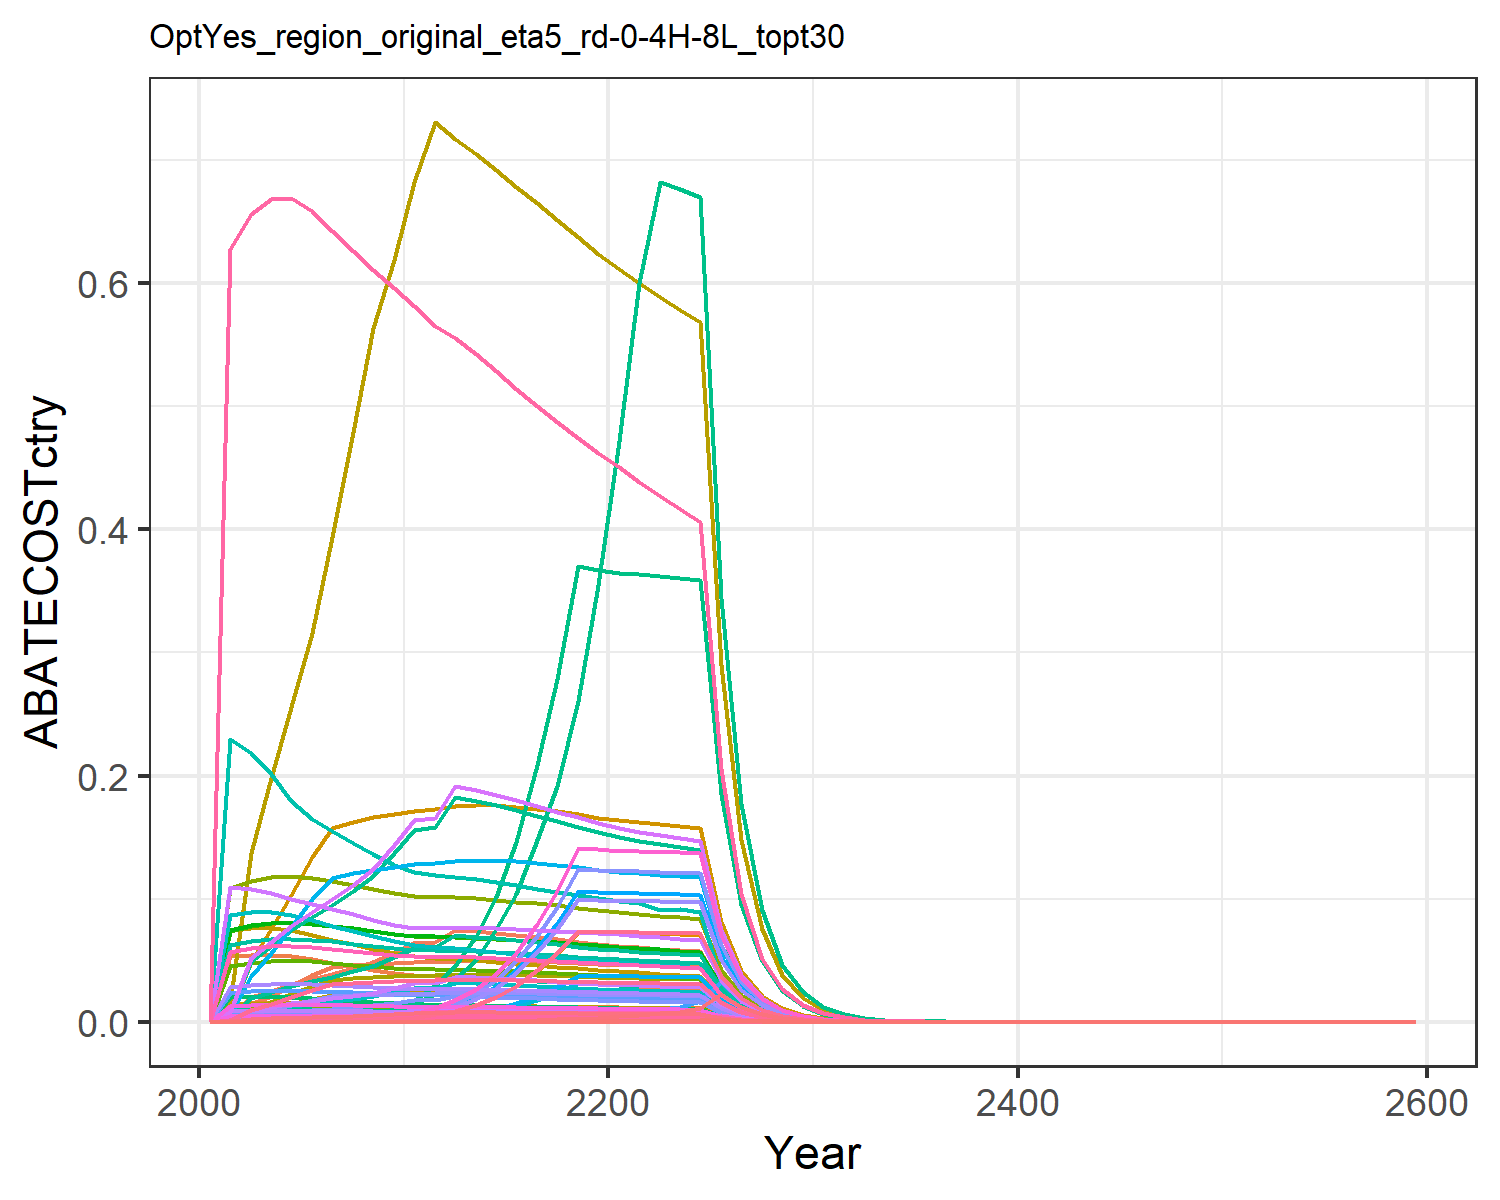

Data behind this chart, as committed beside it:
0.0, 0.0, 0.0, 0.0, 0.0, 0.0, 0.0, 0.0, 0.0, 0.0, 0.0, 0.0, 0.0, 0.0, 0.0, 0.0, 0.0, 0.0, 0.0, 0.0, 0.0, 0.0, 0.0, 0.0
2.5303654614649827e-8, 1.5653694993317007e-9, 3.522850970370162e-6, 0.003046, 0.001669, 2.686321103002147e-6, 0.05313, 0.01187, 1.637451836153729e-5, 6.307382968043539e-11, 0.01407, 2.0083422285643338e-10, 2.8274633272460226e-10, 2.300559928111992e-7, 1.405461714406294e-5, 0.0003116, 2.1921875874217927e-5, 4.364767482055153e-6, 1.7035776018408423e-5, 5.807930918674158e-6, 0.0001522, 0.005919, 9.641850744943026e-6, 1.220440611084386e-8
5.527054442341623e-7, 3.631264318211915e-8, 3.7308965128989764e-5, 0.02014, 0.01402, 2.8449645244756248e-5, 0.05458, 0.01251, 0.0001734, 1.4631545282396473e-9, 0.01484, 4.658849860341198e-9, 6.559005203349499e-9, 5.025092289705392e-6, 0.0001488, 0.002061, 0.0001841, 4.6225332593911375e-5, 0.0001804, 4.8777648736965674e-5, 0.001279, 0.04971, 8.097665337218645e-5, 2.6657974129961187e-7
1.870456282933391e-6, 1.2916696577648787e-7, 6.471903084494928e-5, 0.02527, 0.02115, 4.9350965961062576e-5, 0.05451, 0.01282, 0.0003008, 5.204557264724416e-9, 0.0152, 1.6571900245609395e-8, 2.3330904235746377e-8, 1.700583112334509e-5, 0.0002582, 0.002586, 0.0002778, 8.01860548964628e-5, 0.000313, 7.359114203271806e-5, 0.001929, 0.075, 0.0001222, 9.021545874358468e-7
5.400239237376598e-6, 4.089490869989856e-7, 0.0001007, 0.03046, 0.02901, 7.680263400033124e-5, 0.05311, 0.01291, 0.0004682, 1.6477889132473668e-8, 0.0153, 5.246746669738564e-8, 7.386681206539586e-8, 4.909794328497475e-5, 0.0004018, 0.003117, 0.000381, 0.0001248, 0.0004871, 0.0001009, 0.002646, 0.1029, 0.0001676, 2.6046321668689055e-6
1.3470141895908548e-5, 1.0806627920900538e-6, 0.0001499, 0.03479, 0.03773, 0.0001143, 0.05065, 0.01275, 0.000697, 4.3543419569227494e-8, 0.01512, 1.3864718337231382e-7, 1.9519572951040712e-7, 0.0001225, 0.0005982, 0.003559, 0.0004955, 0.0001858, 0.0007251, 0.0001313, 0.003441, 0.1338, 0.0002179, 6.4968908472684365e-6
2.997659883352248e-5, 2.411431172342371e-6, 0.0002211, 0.03896, 0.04435, 0.0001686, 0.04775, 0.01245, 0.001028, 9.716440694376009e-8, 0.01477, 3.0938248488674285e-7, 4.355670152565786e-7, 0.0002725, 0.000882, 0.003986, 0.0005824, 0.0002739, 0.001069, 0.0001543, 0.004044, 0.1572, 0.0002562, 1.4458250855761595e-5
6.240130749303718e-5, 5.050123552806142e-6, 0.0003137, 0.0436, 0.0457, 0.0002392, 0.04499, 0.01211, 0.001458, 2.0348590730229463e-7, 0.01437, 6.479221931242416e-7, 9.121832991965714e-7, 0.0005673, 0.001251, 0.004461, 0.0006002, 0.0003886, 0.001517, 0.000159, 0.004168, 0.1621, 0.000264, 3.009726895543974e-5
0.0001194, 9.69795226606007e-6, 0.0004273, 0.04844, 0.0468, 0.0003258, 0.0424, 0.01175, 0.001986, 3.9076204674973633e-7, 0.01394, 1.244230648089464e-6, 1.7517017160085158e-6, 0.001085, 0.001705, 0.004957, 0.0006147, 0.0005294, 0.002066, 0.0001629, 0.004269, 0.166, 0.0002704, 5.757934885954332e-5
0.0002173, 1.8499113271303148e-5, 0.0005279, 0.05615, 0.04767, 0.0004026, 0.03997, 0.01138, 0.002454, 7.453894561069448e-7, 0.01349, 2.3734045150115963e-6, 3.3414196701488397e-6, 0.001975, 0.002106, 0.005745, 0.000626, 0.0006541, 0.002553, 0.0001658, 0.004347, 0.169, 0.0002753, 0.0001048
0.0003702, 3.3284421785773695e-5, 0.0006725, 0.06402, 0.04836, 0.0005128, 0.03831, 0.01116, 0.003126, 1.3411376365924755e-6, 0.01323, 4.270334247233936e-6, 6.012029875888221e-6, 0.003366, 0.002683, 0.006551, 0.0006351, 0.0008332, 0.003252, 0.0001683, 0.00441, 0.1715, 0.0002793, 0.0001785
0.0006478, 5.4013808271991125e-5, 0.0007656, 0.0649, 0.04883, 0.0005838, 0.03728, 0.01107, 0.003559, 2.1763920561846528e-6, 0.01312, 6.9298789917990376e-6, 9.756294735470062e-6, 0.00589, 0.003055, 0.00664, 0.0006413, 0.0009486, 0.003703, 0.0001699, 0.004454, 0.1732, 0.0002821, 0.0003124
0.0009833, 8.078440160717895e-5, 0.0007668, 0.07491, 0.04945, 0.0005847, 0.03655, 0.01104, 0.003564, 3.255066353332204e-6, 0.0131, 1.0364500217122145e-5, 1.4591758243362339e-5, 0.00894, 0.003059, 0.007665, 0.0006494, 0.0009501, 0.003708, 0.0001721, 0.00451, 0.1753, 0.0002856, 0.0004743
0.001505, 0.0001214, 0.0007639, 0.07366, 0.04966, 0.0005825, 0.03567, 0.01095, 0.003551, 4.8907354985223045e-6, 0.01298, 1.5572656171641517e-5, 2.192410915175724e-5, 0.01368, 0.003048, 0.007537, 0.0006521, 0.0009465, 0.003694, 0.0001728, 0.004529, 0.1761, 0.0002868, 0.0007259
0.002187, 0.0001833, 0.0007583, 0.07214, 0.04958, 0.0005782, 0.03473, 0.01081, 0.003525, 7.3859647350199025e-6, 0.01282, 2.3517748884413468e-5, 3.3109681987613536e-5, 0.01988, 0.003025, 0.007381, 0.0006511, 0.0009395, 0.003667, 0.0001725, 0.004521, 0.1758, 0.0002864, 0.001055
0.003157, 0.0002504, 0.0007507, 0.07045, 0.04928, 0.0005724, 0.03379, 0.01065, 0.003489, 1.0090411985571519e-5, 0.01263, 3.212901546791741e-5, 4.523313391711947e-5, 0.0287, 0.002995, 0.007209, 0.0006472, 0.0009301, 0.00363, 0.0001715, 0.004495, 0.1748, 0.0002847, 0.001523
0.004506, 0.0003578, 0.0007416, 0.06868, 0.04883, 0.0005655, 0.03287, 0.01048, 0.003447, 1.4415702923859071e-5, 0.01243, 4.590123206900327e-5, 6.46224774366728e-5, 0.04097, 0.002958, 0.007027, 0.0006413, 0.0009188, 0.003586, 0.0001699, 0.004453, 0.1731, 0.000282, 0.002174
0.00602, 0.0004826, 0.0007314, 0.06685, 0.04824, 0.0005577, 0.03198, 0.0103, 0.0034, 1.9446247685351768e-5, 0.01221, 6.191905678073582e-5, 8.717332126723566e-5, 0.05473, 0.002918, 0.00684, 0.0006336, 0.0009062, 0.003537, 0.0001679, 0.0044, 0.1711, 0.0002787, 0.002904
0.007999, 0.0006718, 0.0007203, 0.06499, 0.04755, 0.0005493, 0.03112, 0.01011, 0.003348, 2.7070422561092396e-5, 0.01199, 8.619529375332395e-5, 0.0001214, 0.07272, 0.002874, 0.006649, 0.0006244, 0.0008925, 0.003483, 0.0001654, 0.004336, 0.1686, 0.0002746, 0.003858
0.007928, 0.0008619, 0.0007087, 0.06312, 0.04675, 0.0005404, 0.0303, 0.009928, 0.003294, 3.472847122151738e-5, 0.01177, 0.0001106, 0.0001557, 0.07208, 0.002827, 0.006458, 0.000614, 0.000878, 0.003427, 0.0001627, 0.004264, 0.1658, 0.00027, 0.003824
0.00787, 0.001098, 0.0006977, 0.06158, 0.04615, 0.000532, 0.02949, 0.009747, 0.003243, 4.422576270083925e-5, 0.01156, 0.0001408, 0.0001983, 0.07155, 0.002784, 0.0063, 0.000606, 0.0008645, 0.003374, 0.0001606, 0.004208, 0.1636, 0.0002666, 0.003796
0.007853, 0.001432, 0.000688, 0.06043, 0.0457, 0.0005246, 0.02877, 0.009575, 0.003198, 5.771698648724375e-5, 0.01135, 0.0001838, 0.0002587, 0.0714, 0.002745, 0.006183, 0.0006001, 0.0008524, 0.003327, 0.000159, 0.004167, 0.162, 0.0002639, 0.003788
0.007828, 0.001772, 0.0006783, 0.05936, 0.04528, 0.0005172, 0.02798, 0.009407, 0.003153, 7.138240087334347e-5, 0.01115, 0.0002273, 0.00032, 0.07117, 0.002706, 0.006074, 0.0005946, 0.0008404, 0.00328, 0.0001575, 0.004129, 0.1605, 0.0002615, 0.003776
0.007794, 0.002105, 0.0006686, 0.05834, 0.04487, 0.0005098, 0.02743, 0.009236, 0.003108, 8.481003364774821e-5, 0.01095, 0.00027, 0.0003802, 0.07086, 0.002667, 0.005969, 0.0005893, 0.0008284, 0.003233, 0.0001561, 0.004092, 0.1591, 0.0002592, 0.003759
0.007758, 0.002955, 0.0006503, 0.05734, 0.04442, 0.0004959, 0.02678, 0.009073, 0.003022, 0.0001191, 0.01076, 0.0003791, 0.0005337, 0.07053, 0.002594, 0.005867, 0.0005834, 0.0008057, 0.003145, 0.0001546, 0.004051, 0.1575, 0.0002566, 0.003742
0.003997, 0.005719, 0.0003365, 0.02924, 0.02279, 0.0002566, 0.01347, 0.004626, 0.001564, 0.0002304, 0.005486, 0.0007337, 0.001033, 0.03634, 0.001342, 0.002992, 0.0002993, 0.0004169, 0.001627, 7.92973514175072e-5, 0.002078, 0.08081, 0.0001316, 0.001928
0.002058, 0.00305, 0.0001719, 0.0149, 0.01169, 0.0001311, 0.006866, 0.002345, 0.0007989, 0.0001229, 0.002781, 0.0003913, 0.0005509, 0.01871, 0.0006857, 0.001525, 0.0001535, 0.0002129, 0.0008311, 4.067234703541086e-5, 0.001066, 0.04145, 6.752089600464455e-5, 0.0009926
0.001058, 0.001557, 8.77269569108055e-5, 0.00756, 0.005972, 6.689547120606543e-5, 0.003481, 0.001197, 0.0004078, 6.27504361231499e-5, 0.001419, 0.0001998, 0.0002813, 0.009619, 0.00035, 0.0007735, 7.843487480244728e-5, 0.0001087, 0.0004242, 2.0780353701538416e-5, 0.0005447, 0.02118, 3.4497839527178196e-5, 0.0005103
0.0005415, 0.0007977, 4.474644049119546e-5, 0.003868, 0.003065, 3.412103105885793e-5, 0.001706, 0.0006086, 0.000208, 3.214104706645908e-5, 0.0007216, 0.0001023, 0.0001441, 0.004923, 0.0001785, 0.0003958, 4.025735990732378e-5, 5.544026983723472e-5, 0.0002164, 1.0665691506123473e-5, 0.0002796, 0.01087, 1.7706306606195805e-5, 0.0002612
0.0002782, 0.0004099, 2.177955843386984e-5, 0.00196, 0.001561, 1.6607823585800268e-5, 0.0008653, 0.000311, 0.0001012, 1.6514658785139116e-5, 0.0003688, 5.2584545439158266e-5, 7.403164246334989e-5, 0.002529, 8.689080461516768e-5, 0.0002006, 2.0502885274488788e-5, 2.698459549530319e-5, 0.0001053, 5.431986842320389e-6, 0.0001424, 0.005536, 9.017739211351304e-6, 0.0001342
0.0001423, 0.0002084, 1.1440977154958765e-5, 0.0009955, 0.0007692, 8.724223258045406e-6, 0.0004379, 0.0001522, 5.3178659010408335e-5, 8.397271499394455e-6, 0.0001805, 2.6737864249560198e-5, 3.764315142074016e-5, 0.001293, 4.564443827438436e-5, 0.0001019, 1.010220444995859e-5, 1.417522497230497e-5, 5.532619060042884e-5, 2.6764546021669027e-6, 7.01526686187671e-5, 0.002728, 4.4432304999936474e-6, 6.861680400254643e-5
7.251639383040269e-5, 0.0001064, 5.885390581734179e-6, 0.0005068, 0.0004065, 4.487856299371464e-6, 0.0002298, 7.995164912570045e-5, 2.735580839381885e-5, 4.2890058113622226e-6, 9.480506304924654e-5, 1.3656680644188725e-5, 1.922668514566729e-5, 0.0006593, 2.3480105194701527e-5, 5.185063410772102e-5, 5.338178371900875e-6, 7.291923969082297e-6, 2.846052716239057e-5, 1.4142845892136427e-6, 3.7069875214549516e-5, 0.001441, 2.347879324154207e-6, 3.497595637776905e-5
3.688616789182404e-5, 5.407374403889443e-5, 2.981300960966023e-6, 0.0002565, 0.0002063, 2.2733665866660527e-6, 0.0001159, 4.042553142569747e-5, 1.385734671639472e-5, 2.1788070632197586e-6, 4.793578490903916e-5, 6.937568647929728e-6, 9.767120689532781e-6, 0.0003354, 1.1894072144982518e-5, 2.6245427900934646e-5, 2.7093193089138585e-6, 3.693793918076806e-6, 1.4416952588018895e-5, 7.178007700202377e-7, 1.8814307372430984e-5, 0.0007315, 1.191633989117802e-6, 1.7790859845358343e-5
1.874054316424581e-5, 2.7440979471365432e-5, 1.50911677861372e-6, 0.0001298, 0.0001046, 1.1507646174594452e-6, 5.845126879770992e-5, 2.0427598966603498e-5, 7.014506321429163e-6, 1.1056863355138559e-6, 2.4222637420883857e-5, 3.520630617182623e-6, 4.956552631958226e-6, 0.0001704, 6.020708434018368e-6, 1.327633735841182e-5, 1.3737746193793998e-6, 1.869776467218785e-6, 7.297775478530682e-6, 3.639646594554074e-7, 9.539893605161692e-6, 0.0003709, 6.042242877957923e-7, 9.038899834723337e-6
9.51237252366552e-6, 1.3914038285211064e-5, 7.634952107939485e-7, 6.56056050504148e-5, 5.300228515985173e-5, 5.821970086294479e-7, 2.9466342781451416e-5, 1.0318017695857456e-5, 3.548792285918829e-6, 5.606418684809795e-7, 1.2234898578027768e-5, 1.7851472556466943e-6, 2.513236204112024e-6, 8.648467339001925e-5, 3.0460081818070946e-6, 6.712718225233966e-6, 6.960736188218897e-7, 9.459608416044102e-7, 3.6921043528692213e-6, 1.8441612914995537e-7, 4.833739225667543e-6, 0.0001879, 3.061525381624058e-7, 4.5879877481900776e-6
4.824458548932035e-6, 7.050275156096092e-6, 3.8610456240186396e-7, 3.31588525866259e-5, 2.6839787898419978e-5, 2.9442086613063654e-7, 1.4852700932219294e-5, 5.210038188731788e-6, 1.794647658869978e-6, 2.840785224099866e-7, 6.177958858548711e-6, 9.045382144618766e-7, 1.2734625568829578e-6, 4.3863055284055725e-5, 1.5403864221834976e-6, 3.3927898982875515e-6, 3.5248420392667876e-7, 4.78378635037097e-7, 1.8671215160920128e-6, 9.338634695663514e-8, 2.4477536238656877e-6, 9.516789394244305e-5, 1.5503235688913615e-7, 2.326922821733823e-6
2.4451653822322402e-6, 3.5702609368252037e-6, 1.9518672152600797e-7, 1.6754219175554102e-5, 1.3584663231202762e-5, 1.488380330224484e-7, 7.486033930642475e-6, 2.6301485371298745e-6, 9.072448941034982e-7, 1.4385742812809653e-7, 3.118777418830343e-6, 4.5805835679569045e-7, 6.448817274057041e-7, 2.2230976440507272e-5, 7.78708683882992e-7, 1.7142796308772905e-6, 1.784060001809632e-7, 2.418338618951447e-7, 9.438824683904073e-7, 4.726647165020359e-8, 1.2389035553864797e-6, 4.816818204837665e-5, 7.846792106738417e-8, 1.1793470859210112e-6
1.238522468089549e-6, 1.807035025318608e-6, 9.864254757176532e-8, 8.463193527239901e-6, 6.872790694740127e-6, 7.52190653038278e-8, 3.7729077249786585e-6, 1.3274949203160161e-6, 4.584991587858648e-7, 7.281131992298745e-8, 1.5741168693124416e-6, 2.3183949549237815e-7, 3.263973948207605e-7, 1.1260409626772053e-5, 3.935401332320633e-7, 8.659478620817356e-7, 9.025966099131397e-8, 1.2221686004023037e-7, 4.770148838119085e-7, 2.3913185111910602e-8, 6.267895406919689e-7, 2.4369380950441192e-5, 3.9698709387864056e-8, 5.973615830662766e-7
6.269960097349544e-7, 9.141793419568509e-7, 4.983831280890213e-8, 4.2740936155623245e-6, 3.4757950315775394e-6, 3.8003796516691264e-8, 1.9014483931331983e-6, 6.699020377624367e-7, 2.3165282183698447e-7, 3.6835259749583665e-8, 7.943564094223446e-7, 1.1728764216480074e-7, 1.6512450031845025e-7, 5.7005279160237795e-6, 1.988328236211386e-7, 4.3732217830311663e-7, 4.564726254003064e-8, 6.174903478415713e-8, 2.4100773529418434e-7, 1.2093679800955393e-8, 3.1698797011950764e-7, 1.2324392956559637e-5, 2.0076935698912035e-8, 3.0241141247058123e-7
3.1726016814811954e-7, 4.6229143509499544e-7, 2.5174472778829453e-8, 2.15806622253018e-6, 1.757235986049918e-6, 1.919658766479605e-8, 9.582529879215331e-7, 3.380063142269546e-7, 1.1701314367994673e-7, 1.8627225873734193e-8, 4.0080111269436087e-7, 5.931119849985985e-8, 8.350182367735393e-8, 2.8844688276967974e-6, 1.0043501121278058e-7, 2.2081178051948425e-7, 2.307760143255755e-8, 3.119085112799187e-8, 1.2173852463494802e-7, 6.11412616593751e-9, 1.6025762830614966e-7, 6.230766375098205e-6, 1.0150170990872899e-8, 1.5302026501075227e-7
1.604639706178724e-7, 2.3368905037028857e-7, 1.2713531031564042e-8, 1.0894463448837674e-6, 8.881291790450338e-7, 9.694598775540757e-9, 4.829087065241261e-7, 1.7052208567367764e-7, 5.9093600344508845e-8, 9.416092090417655e-9, 2.022016713897319e-7, 2.9981904490416935e-8, 4.221030371315084e-8, 1.458907759891292e-6, 5.0721365365910175e-8, 1.1147136481853932e-7, 1.1663710154660811e-8, 1.5751903017015532e-8, 6.147999699063413e-8, 3.090156299688701e-9, 8.099622190368783e-8, 3.1491077291084867e-6, 5.130024140670304e-9, 7.739464885223391e-8
8.112776108287248e-8, 1.180905577611825e-7, 6.419333735640617e-9, 5.498893226528379e-7, 4.487510497727043e-7, 4.8950102704608726e-9, 2.43355019982978e-7, 8.601708261001451e-8, 2.983762271159552e-8, 4.758252751364058e-9, 1.0199733250446857e-7, 1.515081608832619e-8, 2.1330217658279496e-8, 7.375981021201702e-7, 2.5610302205011033e-8, 5.6264279175486803e-8, 5.893401883019528e-9, 7.953472735986822e-9, 3.104256541862622e-8, 1.5613842177081818e-9, 4.092551000968721e-8, 1.5911710060064514e-6, 2.5920820673412226e-9, 3.91293731359126e-8
4.10022882178422e-8, 5.965690083449463e-8, 3.2407068925575003e-9, 2.775109412656674e-7, 2.26688604708611e-7, 2.471174451415124e-9, 1.226328510653554e-7, 4.3385249695508286e-8, 1.5063088096220956e-8, 2.4037706139694022e-9, 5.1445359511262384e-8, 7.65387809219109e-9, 1.07755836177145e-8, 3.7278496988436556e-7, 1.2928987071580764e-8, 2.839471950154814e-8, 2.9770783834945337e-9, 4.0151945632888094e-9, 1.5671385825645927e-8, 7.887402378347442e-10, 2.0673704865500223e-8, 8.037871674887374e-7, 1.3094018775742477e-9, 1.9776138447396356e-8
2.071611237693589e-8, 3.0129213266192084e-8, 1.6357718833362129e-9, 1.4003175964808888e-7, 1.1448776451965775e-7, 1.2473444283798115e-9, 6.17966878688143e-8, 2.1880500129462993e-8, 7.60321028742264e-9, 1.2140040206281213e-9, 2.594545849906648e-8, 3.865526403941535e-9, 5.442117380292776e-9, 1.883469353594918e-7, 6.526006279765385e-9, 1.4327948722963043e-8, 1.5035561640348232e-9, 2.026700528775366e-9, 7.910253273869762e-9, 3.9834868070442906e-10, 1.0441134689733184e-8, 4.059480452211617e-7, 6.613058208815367e-10, 9.99175227200687e-9
1.0463654002498836e-8, 1.521276122110688e-8, 8.255536782731207e-10, 7.065130153970123e-8, 5.780998482774682e-8, 6.295191838254529e-10, 3.113980820591292e-8, 1.1034027735496418e-8, 3.837245451770405e-9, 6.129716406502594e-10, 1.3083928931925058e-8, 1.951771181593773e-9, 2.7478192514415147e-9, 9.513354282760636e-8, 3.2935940173428503e-9, 7.2289902534639346e-9, 7.592126494494871e-10, 1.0228504923780294e-9, 3.992206219486013e-9, 2.0114403739381225e-10, 5.27219516015877e-9, 2.0498129589262236e-7, 3.339228399825915e-10, 5.0468078542266295e-9
5.2837890991779125e-9, 7.6794808381026e-9, 4.165942222928608e-10, 3.564232135217885e-8, 2.9185646152118826e-8, 3.176705061175182e-10, 1.569131959691846e-8, 5.563858855120796e-9, 1.9363662555183333e-9, 3.094312663070562e-10, 6.597512313067181e-9, 9.852642246572832e-10, 1.3871134228240506e-9, 4.803920087940975e-8, 1.6620266789598508e-9, 3.646896632483751e-9, 3.832921217168392e-10, 5.161549352980078e-10, 2.014563182273508e-9, 1.0154852519813693e-10, 2.6616928346857785e-9, 1.0348578342565907e-7, 1.685825360252453e-10, 2.5484661782050453e-9
2.6675060819218325e-9, 3.875864590308314e-9, 2.1019951314727354e-10, 1.7979123079221937e-8, 1.4732142373639344e-8, 1.6028591409558447e-10, 7.906717134940577e-9, 2.8053465390277442e-9, 9.770256580722097e-10, 1.5617119353475727e-10, 3.3265236979585664e-9, 4.972667815641366e-10, 7.000816736972855e-10, 2.4252455597901857e-8, 8.386030819926892e-10, 1.8396109154831223e-9, 1.9347572701990133e-10, 2.604345194973267e-10, 1.0164812123117392e-9, 5.125901010567302e-11, 1.3435521554365116e-9, 5.2236886828826824e-8, 8.509600608081084e-11, 1.2865859901546285e-9
1.346396520122243e-9, 1.955810143154666e-9, 1.0604871083035718e-10, 9.06842395534015e-9, 7.4353148911485325e-9, 8.086657433022978e-11, 3.984065840017181e-9, 1.4143867375351218e-9, 4.929236511320774e-10, 7.880595342458848e-11, 1.6771514445839212e-9, 2.509270880280288e-10, 3.5327003989706676e-10, 1.2241179895608251e-8, 4.230874487391387e-10, 9.278746032809468e-10, 9.764723403439992e-11, 1.313930019859956e-10, 5.128295519572033e-10, 2.587043156915217e-11, 6.780910131731232e-10, 2.636396612624299e-8, 4.294796949030683e-11, 6.493911716723065e-10
6.794491815982118e-10, 9.86765065033544e-10, 5.349812263402371e-11, 4.5736149196558485e-9, 3.752111708616335e-9, 4.079455447065763e-11, 2.0074777145452137e-9, 7.130560627811341e-10, 2.4866393689272325e-10, 3.975997467249814e-11, 8.455275873463186e-10, 1.2660026598352442e-10, 1.7823536456926165e-10, 6.177422132012315e-9, 2.1343384601600844e-10, 4.679689822658176e-10, 4.927610134853026e-11, 6.628349254281677e-11, 2.5870581590421667e-10, 1.3055095933210613e-11, 3.4218769040478056e-10, 1.330415018543492e-8, 2.1672999939480065e-11, 3.277105173220383e-10
3.4281938499223025e-10, 4.977791154283393e-10, 2.6985780490517178e-11, 2.3065091309357177e-9, 1.893217763443376e-9, 2.0577785498840674e-11, 1.0115077428162634e-9, 3.5946397579885556e-10, 1.254322597972284e-10, 2.00571399649789e-11, 4.2624517770689284e-10, 6.386420704114509e-11, 8.991181919307068e-11, 3.1168483434662037e-9, 1.0766132780464731e-10, 2.3600035192119384e-10, 2.4863436280972637e-11, 3.343503831231083e-11, 1.3049763273695376e-10, 6.5872611061802e-12, 1.7265898891504362e-10, 6.712927389859702e-9, 1.0935630828449436e-11, 1.6534793336503224e-10
1.7294393353539703e-10, 2.5107391816323964e-10, 1.3611255459722002e-11, 1.1631121056786484e-9, 9.551657685127744e-10, 1.0379151172540924e-11, 5.096620045058086e-10, 1.8120300631162065e-10, 6.326630173213765e-11, 1.01165849712727e-11, 2.148668930027615e-10, 3.2212353220988066e-11, 4.535046174961286e-11, 1.5723731981041515e-9, 5.430288875272184e-11, 1.1900879237040056e-10, 1.254409486417959e-11, 1.6864172149268575e-11, 6.582120597534058e-11, 3.323403381465844e-12, 8.710987136404435e-11, 3.3868045045403304e-9, 5.517241822953296e-12, 8.34139586323145e-11
8.723350841325496e-11, 1.266234468329981e-10, 6.864853678791546e-12, 5.864912206173665e-10, 4.818532246683489e-10, 5.234737847687594e-12, 2.567971330188597e-10, 9.133888127712339e-11, 3.190843823882442e-11, 5.102070611765401e-12, 1.0830781469824326e-10, 1.624557112615583e-11, 2.2871478743046842e-11, 7.931103901804185e-10, 2.7387729715767484e-11, 6.000935899535643e-11, 6.3281293782774124e-12, 8.505466271003691e-12, 3.3197007382560845e-11, 1.676559911403059e-12, 4.394438515375718e-11, 1.708543925705208e-9, 2.7832873112742524e-12, 4.2074284500101315e-11
4.399519396117872e-11, 6.385270475913171e-11, 3.4620801931914843e-12, 2.957177981522335e-10, 2.4305954012177924e-10, 2.639980845479482e-12, 1.2938777150276267e-10, 4.603922427698484e-11, 1.609205049243734e-11, 2.5728332041297746e-12, 5.459238937592971e-11, 8.192192541796899e-12, 1.1533454633490081e-11, 3.999958970274743e-10, 1.3812168623254882e-11, 3.025763197606553e-11, 3.1920762127801142e-12, 4.289473263162652e-12, 1.674190115478575e-11, 8.457012637670243e-13, 2.2166712807117103e-11, 8.618348484553482e-10, 1.4039639028476557e-12, 2.121967052603959e-11
2.2185861548654497e-11, 3.2195979391738005e-11, 1.7458956047619505e-12, 1.4909794375350885e-10, 1.225959455572634e-10, 1.3313183686047097e-12, 6.519161077552973e-11, 2.3205125450691548e-11, 8.115074942979468e-12, 1.2972807515517984e-12, 2.7516172655296856e-11, 4.130688954270531e-12, 5.815428948486118e-12, 2.0170961399356556e-10, 6.965351218321089e-12, 1.5255594146414468e-11, 1.6100400807166712e-12, 2.1631424169859974e-12, 8.442788731174488e-12, 4.2656028246636506e-13, 1.1180590217208746e-11, 4.3469784443617e-10, 7.081404091838461e-13, 1.0700638638261064e-11
1.1186681803162956e-11, 1.6232494057253875e-11, 8.80393966482608e-13, 7.517026938250824e-11, 6.18312998554916e-11, 6.713371956434169e-13, 3.2846255002315464e-11, 1.1695664546730073e-11, 4.0921478912408695e-12, 6.540599940736156e-13, 1.3868484601390861e-11, 2.082601156086187e-12, 2.932009450562243e-12, 1.017071734372962e-10, 3.512382510338178e-12, 7.691367786212033e-12, 8.12024170600757e-13, 1.0907969109738043e-12, 4.257402469506099e-12, 2.1513579924469525e-13, 5.6389338418920656e-12, 2.192399809283598e-10, 3.571508158855485e-13, 5.395537120536894e-12
5.6400699882103605e-12, 8.183400884876293e-12, 4.4393111803762114e-13, 3.789680967320824e-11, 3.118260983233544e-11, 3.38516031672635e-13, 1.654915851510606e-11, 5.894571746478282e-12, 2.063430529620446e-12, 3.2973584437397937e-13, 6.989665031106197e-12, 1.0499163026610892e-12, 1.4781344534960425e-12, 5.127843864542645e-11, 1.7710888013236019e-12, 3.877574252627967e-12, 4.095180425682137e-13, 5.500250009382028e-13, 2.1467587354953873e-12, 1.0849675980439796e-13, 2.8438133157968132e-12, 1.1056657066753416e-10, 1.801174254639286e-13, 2.720306836224739e-12
2.8433465889910973e-12, 4.125253999997303e-12, 2.238390082562106e-13, 1.910481962253707e-11, 1.5725014506886794e-11, 1.7068659918093232e-13, 8.338004063168602e-12, 2.970757317456026e-12, 1.040423220155263e-12, 1.6621990417946012e-13, 3.5226644836634766e-12, 5.292630152360562e-13, 7.45127869525184e-13, 2.585116388910749e-11, 8.930186344548153e-13, 1.954791374478776e-12, 2.0651501573608794e-13, 2.7733368021228687e-13, 1.0824389793686904e-12, 5.4713608997062877e-14, 1.4341007980483546e-12, 5.5757389682013034e-11, 9.083104793320783e-14, 1.371397018114501e-12
1.4333119098852035e-12, 2.0794039223919945e-12, 1.1285981610817349e-13, 9.630935591914475e-12, 7.929514440718781e-12, 8.606032677575112e-14, 4.200922115408863e-12, 1.4971686897491526e-12, 5.245822621184648e-13, 8.378594887263107e-14, 1.775312624307081e-12, 2.6678395799618364e-13, 3.7559428209154406e-13, 1.3031398011805333e-11, 4.5026074610901184e-13, 9.854303885196774e-13, 1.0413750644156177e-13, 1.3983187467277945e-13, 5.457666432297546e-13, 2.758994927833261e-14, 7.231613670429679e-13, 2.8116287362830456e-11, 4.580257181553367e-14, 6.913120218460721e-13
7.224709328311064e-13, 1.0480959208982315e-12, 5.690204163717638e-14, 4.854903676620741e-12, 3.998354353631963e-12, 4.339018497787668e-14, 2.1165264233392463e-12, 7.545081241365567e-13, 2.64485649104538e-13, 4.223119438044322e-14, 8.946806108711184e-13, 1.3446890963600586e-13, 1.8931330788296807e-13, 6.568567673756701e-12, 2.2701397721687055e-13, 4.967502451469485e-13, 5.250998095404843e-14, 7.050090483231514e-14, 2.751664616170893e-13, 1.3911872490833961e-14, 3.6464469822348836e-13, 1.417727161298292e-11, 2.3095350137174258e-14, 3.48460678974259e-13
3.6414274498138544e-13, 5.28250180060348e-13, 2.8688161822902126e-14, 2.447262681733143e-12, 2.016030525773663e-12, 2.1875922416072255e-14, 1.0663492819069e-12, 3.802310840693851e-13, 1.3334507660950093e-13, 2.1284918289266793e-14, 4.508703984555315e-13, 6.777359238919886e-14, 9.541568379666299e-14, 3.31071625808497e-12, 1.1445307632342048e-13, 2.504021537943449e-13, 2.6476323794311584e-14, 3.554426710005906e-14, 1.3872999547961682e-13, 7.0145757808373e-15, 1.8385935253895328e-13, 7.1483940181528124e-12, 1.1645023617699104e-14, 1.7563257204345856e-13
